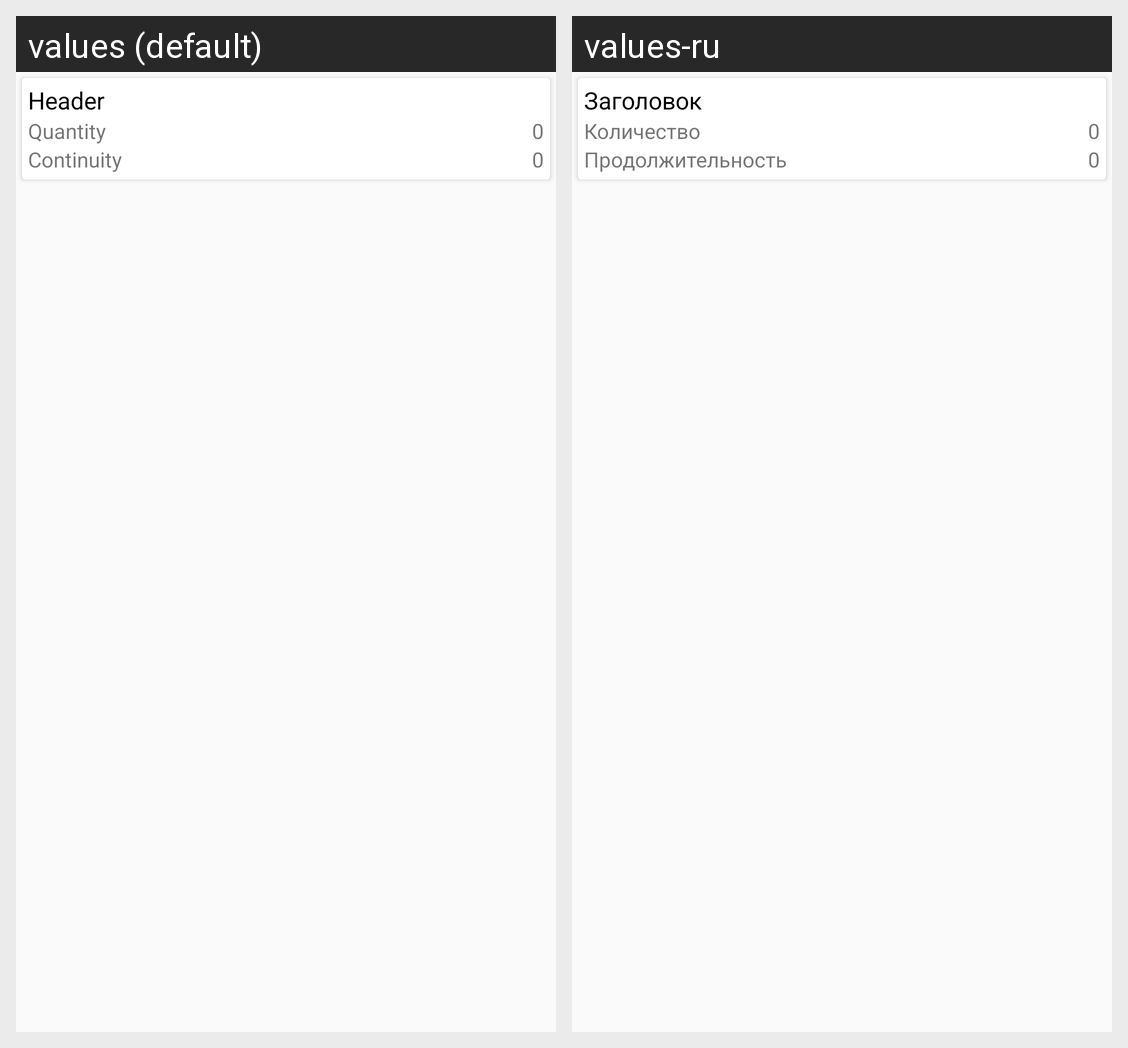

Strings drawn on this Android screen and how each of the app's shown locales translates them:
Android screen res/layout/result_item.xml rendered under 2 locales, left to right: values (default), values-ru. Device: Nexus 5 (rendered at 1080×1920; each locale shown at half size, 540×960, under a caption strip naming it); theme AppTheme.
Strings drawn on this screen, with the default value and each locale's value (text and hints the layout hard-codes, and strings that could not be matched under every locale, appear in the picture but are not listed):

header
  values: Header
  values-ru: Заголовок

quantity
  values: Quantity
  values-ru: Количество

zero
  values: 0
  values-ru: 0  [not translated; the default value is used]

continuity
  values: Continuity
  values-ru: Продолжительность
